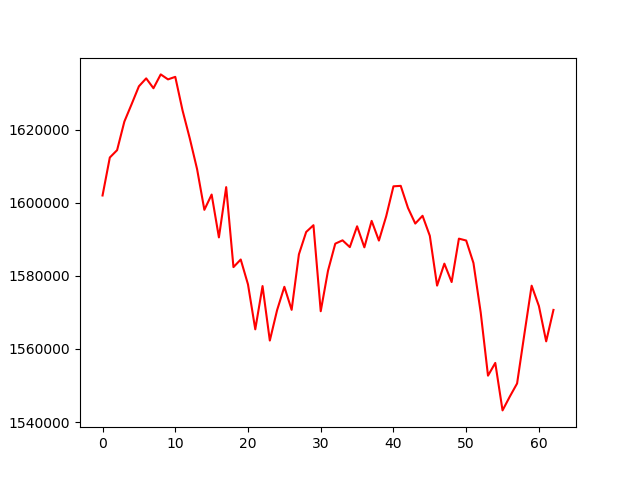

Source data for this figure (header and first rows):
, 0
0, 1601956
1, 1612343
2, 1614351
3, 1622166
4, 1626934
5, 1631817
6, 1633982
7, 1631284
8, 1635068
9, 1633706
10, 1634397
11, 1625216
12, 1617518
13, 1609153
14, 1598033
15, 1602211
16, 1590498
17, 1604240
18, 1582366
19, 1584448
20, 1577631
21, 1565356
22, 1577185
23, 1562284
24, 1570601
25, 1576983
26, 1570682
27, 1585867
28, 1591979
29, 1593830
30, 1570303
31, 1581379
32, 1588781
33, 1589694
34, 1587836
35, 1593533
36, 1587778
37, 1595014
38, 1589627
39, 1596260
40, 1604463
41, 1604589
42, 1598547
43, 1594279
44, 1596405
45, 1590926
46, 1577307
47, 1583317
48, 1578289
49, 1590154
50, 1589638
51, 1583494
52, 1569902
53, 1552686
54, 1556168
55, 1543185
56, 1546972
57, 1550552
58, 1564022
59, 1577287
... 3 more rows
